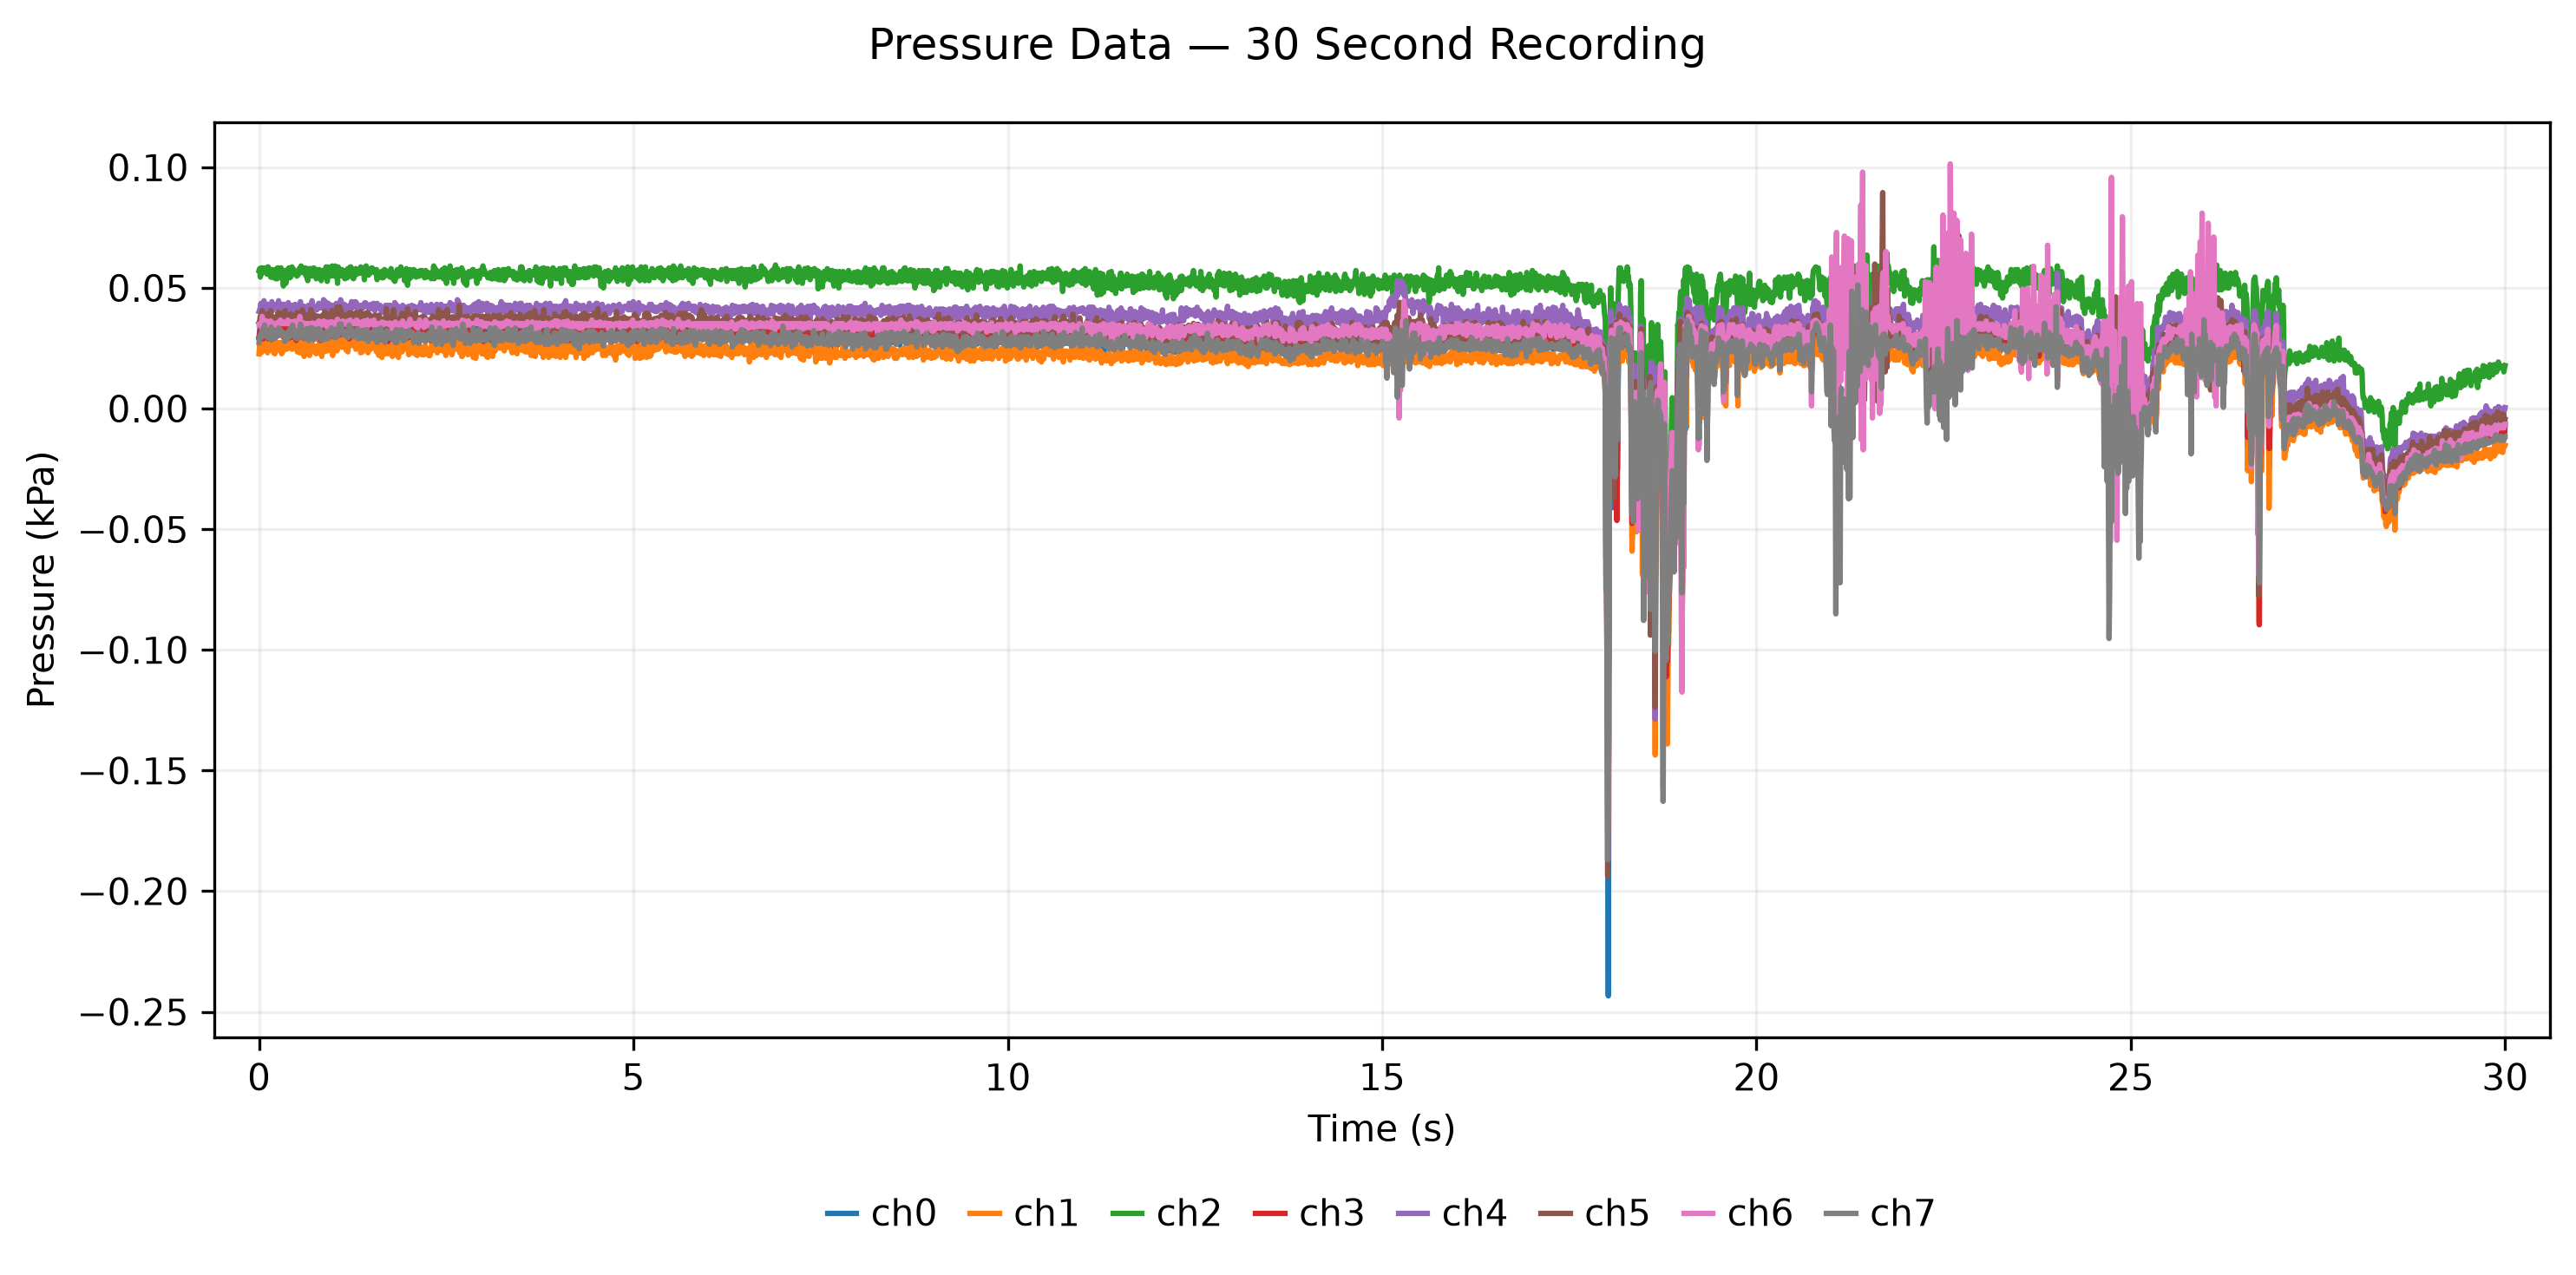

The table this chart was drawn from, first rows:
time_s, ch0_kPa, ch1_kPa, ch2_kPa, ch3_kPa, ch4_kPa, ch5_kPa, ch6_kPa, ch7_kPa
0.0, 0.0293, 0.0227, 0.0572, 0.0297, 0.0402, 0.0357, 0.0348, 0.0274
0.008, 0.0323, 0.0261, 0.058, 0.0308, 0.0409, 0.0361, 0.0348, 0.0297
0.016, 0.0339, 0.0231, 0.0545, 0.0331, 0.0417, 0.0383, 0.0352, 0.0304
0.025, 0.0308, 0.0231, 0.0561, 0.0331, 0.0436, 0.0383, 0.034, 0.0293
0.033, 0.032, 0.025, 0.0583, 0.032, 0.0413, 0.038, 0.0336, 0.0312
0.041, 0.0278, 0.0235, 0.0561, 0.0305, 0.0428, 0.0406, 0.0382, 0.0323
0.049, 0.0342, 0.0292, 0.0564, 0.0342, 0.0432, 0.0391, 0.0352, 0.0331
0.057, 0.035, 0.0299, 0.0583, 0.0289, 0.0413, 0.0387, 0.0367, 0.0319
0.065, 0.0331, 0.0273, 0.0572, 0.0305, 0.0447, 0.0376, 0.0352, 0.03
0.073, 0.0335, 0.0277, 0.0568, 0.0335, 0.0405, 0.0349, 0.0352, 0.0346
0.081, 0.0331, 0.0288, 0.0572, 0.0312, 0.0432, 0.0383, 0.0352, 0.0334
0.09, 0.0342, 0.0254, 0.0568, 0.0335, 0.0428, 0.0368, 0.0352, 0.0315
0.098, 0.0327, 0.0242, 0.0564, 0.0339, 0.0409, 0.0376, 0.0363, 0.0304
0.106, 0.0327, 0.0239, 0.0557, 0.0323, 0.0413, 0.0391, 0.0359, 0.0308
0.114, 0.0327, 0.0231, 0.0587, 0.032, 0.0432, 0.0357, 0.0344, 0.0297
0.122, 0.0301, 0.0273, 0.0587, 0.0289, 0.0432, 0.0387, 0.0352, 0.0293
0.13, 0.0342, 0.0242, 0.058, 0.0289, 0.0428, 0.0391, 0.0352, 0.0304
0.138, 0.0312, 0.0261, 0.0576, 0.0301, 0.039, 0.0353, 0.0352, 0.0315
0.146, 0.0354, 0.0258, 0.0557, 0.0346, 0.0417, 0.0353, 0.0352, 0.03
0.155, 0.0331, 0.0284, 0.0545, 0.0308, 0.0428, 0.0406, 0.0363, 0.0285
0.163, 0.0316, 0.0261, 0.0572, 0.0312, 0.042, 0.0345, 0.0355, 0.0338
0.171, 0.0323, 0.0273, 0.0545, 0.0286, 0.0443, 0.0364, 0.0348, 0.0315
0.179, 0.0323, 0.0273, 0.0576, 0.0323, 0.0405, 0.0368, 0.0355, 0.0304
0.187, 0.0335, 0.0265, 0.0545, 0.0308, 0.0409, 0.0368, 0.0352, 0.0312
0.195, 0.0308, 0.0231, 0.0568, 0.0331, 0.0428, 0.0357, 0.0352, 0.0319
0.203, 0.0297, 0.0235, 0.0568, 0.0312, 0.0417, 0.0376, 0.0344, 0.0293
0.211, 0.0316, 0.0227, 0.0564, 0.032, 0.0424, 0.038, 0.0348, 0.0289
0.22, 0.0339, 0.0246, 0.0538, 0.0305, 0.0417, 0.0349, 0.0348, 0.0319
0.228, 0.0327, 0.025, 0.0553, 0.032, 0.0424, 0.0342, 0.0348, 0.0297
0.236, 0.0316, 0.0254, 0.058, 0.0305, 0.0432, 0.0368, 0.0352, 0.03
0.244, 0.0312, 0.0269, 0.0538, 0.0312, 0.042, 0.0353, 0.0355, 0.0315
0.252, 0.0301, 0.0273, 0.0583, 0.0331, 0.0424, 0.0398, 0.0344, 0.0323
0.26, 0.0339, 0.0242, 0.0564, 0.0305, 0.0447, 0.0376, 0.0359, 0.0334
0.268, 0.0308, 0.0261, 0.0561, 0.0308, 0.0413, 0.0361, 0.0348, 0.0308
0.276, 0.0327, 0.0273, 0.0576, 0.0323, 0.042, 0.0387, 0.0355, 0.0331
0.285, 0.0346, 0.0265, 0.0568, 0.0308, 0.0424, 0.0361, 0.0367, 0.0323
0.293, 0.0323, 0.0265, 0.0583, 0.0308, 0.0409, 0.0395, 0.0363, 0.0315
0.301, 0.0323, 0.0227, 0.0576, 0.032, 0.0424, 0.0364, 0.0352, 0.0312
0.309, 0.0327, 0.0273, 0.0538, 0.0331, 0.0432, 0.0368, 0.0355, 0.0319
0.317, 0.0335, 0.0235, 0.0564, 0.0316, 0.042, 0.0361, 0.0352, 0.0297
0.325, 0.0354, 0.0273, 0.0508, 0.0312, 0.039, 0.0383, 0.0359, 0.0308
0.333, 0.0316, 0.0269, 0.0557, 0.0335, 0.0432, 0.0372, 0.0352, 0.0308
0.341, 0.0323, 0.025, 0.0568, 0.0297, 0.042, 0.0398, 0.0352, 0.0278
0.35, 0.0339, 0.0261, 0.0572, 0.0331, 0.0417, 0.0406, 0.0352, 0.0308
0.358, 0.0342, 0.025, 0.0519, 0.0342, 0.0424, 0.0376, 0.0352, 0.0308
0.366, 0.0327, 0.0246, 0.0564, 0.0312, 0.0409, 0.0364, 0.0352, 0.0304
0.374, 0.0316, 0.0261, 0.0557, 0.0331, 0.0417, 0.0361, 0.0352, 0.0285
0.382, 0.0346, 0.025, 0.0576, 0.0305, 0.0424, 0.0372, 0.0367, 0.0315
0.39, 0.0305, 0.0277, 0.0545, 0.0365, 0.0439, 0.0376, 0.0363, 0.0319
0.398, 0.0316, 0.0292, 0.0583, 0.0342, 0.0424, 0.038, 0.0352, 0.03
0.406, 0.032, 0.0261, 0.0542, 0.0305, 0.0413, 0.0391, 0.0352, 0.0297
0.415, 0.0354, 0.0254, 0.0545, 0.0323, 0.042, 0.038, 0.0352, 0.0331
0.423, 0.0312, 0.025, 0.0545, 0.0293, 0.0413, 0.0391, 0.0359, 0.0312
0.431, 0.0346, 0.0254, 0.0568, 0.0331, 0.0428, 0.038, 0.0352, 0.0334
0.439, 0.0312, 0.0246, 0.0587, 0.0316, 0.0405, 0.0368, 0.0359, 0.0315
0.447, 0.032, 0.025, 0.058, 0.0297, 0.0409, 0.0361, 0.0352, 0.0346
0.455, 0.0342, 0.0265, 0.058, 0.0331, 0.039, 0.038, 0.0348, 0.0312
0.463, 0.035, 0.0273, 0.0557, 0.0377, 0.0413, 0.0372, 0.0344, 0.0315
0.471, 0.0308, 0.0254, 0.0572, 0.0308, 0.0428, 0.0376, 0.0359, 0.0304
0.48, 0.0342, 0.0273, 0.0561, 0.0312, 0.0432, 0.0361, 0.0363, 0.0293
... 3,633 more rows
